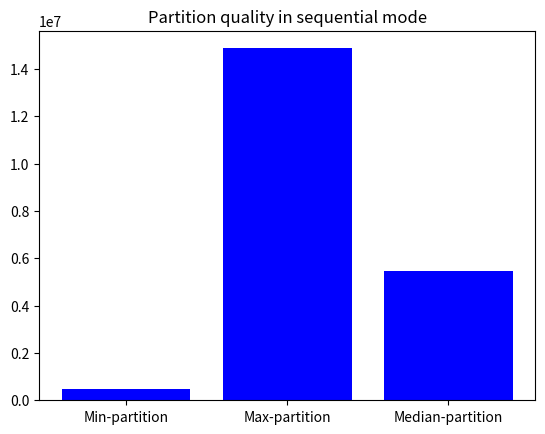

Generate this figure with matplotlib:
import matplotlib.pyplot as plt

# Dati di esempio
categorie = ['Min-partition', 'Max-partition',  'Median-partition']
valori = [
461444,
14871666,
5443421.08
]

# Creazione del grafico a barre
plt.bar(categorie, valori, color='blue')

# Aggiunta di etichette agli assi e titolo al grafico
#plt.xlabel('Categorie')
#plt.ylabel('Valori')
plt.title('Partition quality in sequential mode')

# Mostra il grafico
plt.show()
